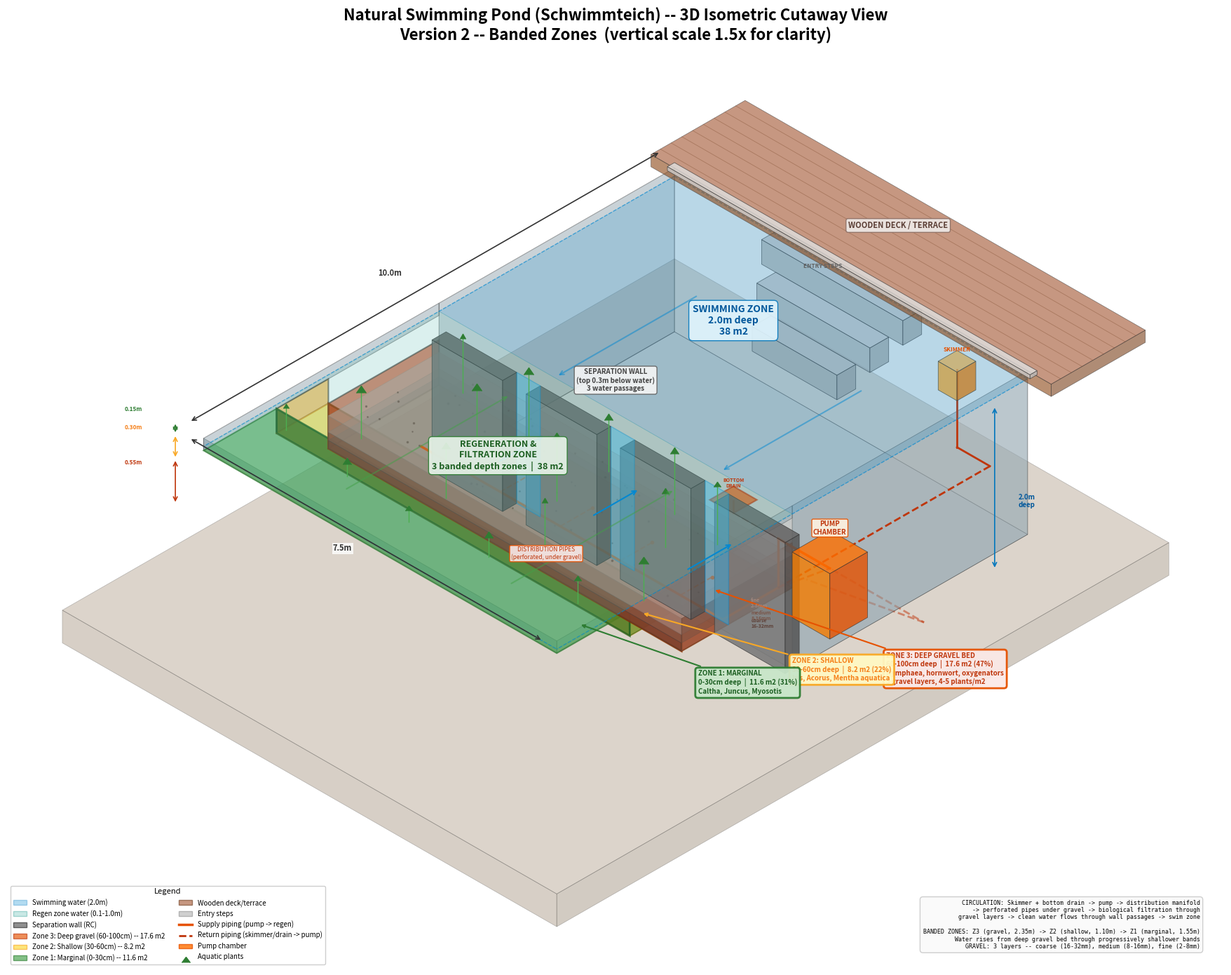

Write the Python code that produced this figure.
"""
3D Isometric cutaway view of the Schwimmteich (natural swimming pond).
Version 2 -- Banded Zones (parallel depth bands instead of concentric rings).

Shows:
- Swimming zone (2.0m deep) and regeneration zone with 3 parallel depth bands
- Separation wall with water passages
- Gravel substrate layers in Zone 3 (deepest band, next to wall)
- Pump, piping, skimmer, and bottom drain under the gravel
- Entry steps from terrace
- Planting in regeneration zone
- Water level and flow direction

Zone layout (from wall outward):
  Zone 3 (deepest, gravel bed, 60-100cm) -- y = WALL_Y to WALL_Y + 2.35m
  Zone 2 (shallow, 30-60cm)             -- y = WALL_Y + 2.35 to WALL_Y + 3.45m
  Zone 1 (marginal, 0-30cm, shallowest) -- y = WALL_Y + 3.45 to POND_L (= WALL_Y + 5.0)
"""

import numpy as np
import matplotlib
matplotlib.use('Agg')
import matplotlib.pyplot as plt
from mpl_toolkits.mplot3d import Axes3D
from mpl_toolkits.mplot3d.art3d import Poly3DCollection
import matplotlib.patches as mpatches

# =============================================================
# POND DIMENSIONS (from schwimmteich_plan_v3)
# =============================================================

POND_W = 7.5
POND_L = 10.0
SWIM_L = 5.0
REGEN_L = 5.0
WALL_Y = 5.0

TERRACE_Z = 0.0
WATER_Z = -0.10
SWIM_FLOOR_Z = -2.00
WALL_TOP_Z = -0.40
WALL_BASE_Z = -2.00
REGEN_FLOOR_Z = -1.00
GRAVEL_TOP_Z = -0.60
GRAVEL_BOT_Z = -1.00
SHELF_Z = -0.40
PIPE_Z = -1.10
WALL_T = 0.30
STEP_W = 3.0
STEP_D = 0.4
STEP_DEPTHS = [-0.30, -0.60, -0.90]

Z_SCALE = 1.5

def iso_project(x, y, z, angle=35, rotation=45):
    # Rotate model 90° so deck is at back-right, regen at front-left
    x, y = 10.0 - y, 7.5 - x
    rot = np.radians(rotation)
    ang = np.radians(angle)
    z_scaled = z * Z_SCALE
    x2d = x * np.cos(rot) - y * np.sin(rot)
    y2d = (x * np.sin(rot) + y * np.cos(rot)) * np.sin(ang) + z_scaled * np.cos(ang)
    return x2d, y2d

def draw_face(ax, vertices, color, alpha=0.7, edgecolor='#333', lw=0.5, zorder=2):
    pts_2d = [iso_project(*v) for v in vertices]
    xs = [p[0] for p in pts_2d]
    ys = [p[1] for p in pts_2d]
    ax.fill(xs, ys, color=color, alpha=alpha, edgecolor=edgecolor, linewidth=lw, zorder=zorder)

def draw_box(ax, x0, y0, z0, dx, dy, dz, top_color, side_color, front_color,
             alpha=0.7, lw=0.5, draw_top=True, draw_front=True, draw_right=True, zorder=2):
    if draw_top:
        top = [(x0, y0, z0+dz), (x0+dx, y0, z0+dz),
               (x0+dx, y0+dy, z0+dz), (x0, y0+dy, z0+dz)]
        draw_face(ax, top, top_color, alpha, zorder=zorder+1)
    if draw_front:
        front = [(x0, y0+dy, z0), (x0+dx, y0+dy, z0),
                 (x0+dx, y0+dy, z0+dz), (x0, y0+dy, z0+dz)]
        draw_face(ax, front, front_color, alpha, zorder=zorder)
    if draw_right:
        right = [(x0+dx, y0, z0), (x0+dx, y0+dy, z0),
                 (x0+dx, y0+dy, z0+dz), (x0+dx, y0, z0+dz)]
        draw_face(ax, right, side_color, alpha, zorder=zorder)

def draw_line_3d(ax, p1, p2, color='#333', lw=1.0, ls='-', zorder=5, alpha=1.0):
    x1, y1 = iso_project(*p1)
    x2, y2 = iso_project(*p2)
    ax.plot([x1, x2], [y1, y2], color=color, linewidth=lw, linestyle=ls, zorder=zorder, alpha=alpha)

# =============================================================
# MAIN FIGURE
# =============================================================
fig, ax = plt.subplots(1, 1, figsize=(20, 14))
ax.set_aspect('equal')
ax.axis('off')

# 1. GROUND
ground_margin = 1.5
draw_box(ax, -ground_margin, -ground_margin, -2.5,
         POND_W + 2*ground_margin, POND_L + 2*ground_margin, 0.4,
         '#8B7355', '#6B5335', '#7B6345', alpha=0.3, zorder=0,
         draw_front=True, draw_right=True)

# 2. POND SHELL
SHELL_T = 0.15
draw_face(ax,
    [(0, 0, SWIM_FLOOR_Z), (POND_W, 0, SWIM_FLOOR_Z),
     (POND_W, WALL_Y, SWIM_FLOOR_Z), (0, WALL_Y, SWIM_FLOOR_Z)],
    '#B0BEC5', alpha=0.5, zorder=1)

# BANDED DEPTH PROFILE (V2)
Z1_Z = -0.15
Z2_Z = -0.45
Z3_LENGTH = 2.35
Z2_LENGTH = 1.10
Z1_LENGTH = 1.55

z1_color = '#43A047'
z2_color = '#FDD835'
z3_color = '#E65100'

z3_y0 = WALL_Y
z3_y1 = WALL_Y + Z3_LENGTH
z2_y0 = z3_y1
z2_y1 = z3_y1 + Z2_LENGTH
z1_y0 = z2_y1
z1_y1 = POND_L

# Zone 3: Deep gravel bed
draw_face(ax,
    [(0, z3_y0, GRAVEL_BOT_Z), (POND_W, z3_y0, GRAVEL_BOT_Z),
     (POND_W, z3_y1, GRAVEL_BOT_Z), (0, z3_y1, GRAVEL_BOT_Z)],
    z3_color, alpha=0.5, edgecolor='#8D3200', lw=1.5, zorder=5)

# Zone 2: Shallow
draw_face(ax,
    [(0, z2_y0, Z2_Z), (POND_W, z2_y0, Z2_Z),
     (POND_W, z2_y1, Z2_Z), (0, z2_y1, Z2_Z)],
    z2_color, alpha=0.65, edgecolor='#F9A825', lw=1.5, zorder=4.5)

# Zone 1: Marginal
draw_face(ax,
    [(0, z1_y0, Z1_Z), (POND_W, z1_y0, Z1_Z),
     (POND_W, z1_y1, Z1_Z), (0, z1_y1, Z1_Z)],
    z1_color, alpha=0.65, edgecolor='#2E7D32', lw=1.5, zorder=4)

# Step Z3->Z2 front face
draw_face(ax,
    [(0, z3_y1, GRAVEL_BOT_Z), (POND_W, z3_y1, GRAVEL_BOT_Z),
     (POND_W, z3_y1, Z2_Z), (0, z3_y1, Z2_Z)],
    '#BF360C', alpha=0.75, edgecolor='#8D3200', lw=2.0, zorder=5)

# Step Z2->Z1 front face
draw_face(ax,
    [(0, z2_y1, Z2_Z), (POND_W, z2_y1, Z2_Z),
     (POND_W, z2_y1, Z1_Z), (0, z2_y1, Z1_Z)],
    '#33691E', alpha=0.75, edgecolor='#1B5E20', lw=2.0, zorder=4.5)

# Right-side step-down faces
draw_face(ax,
    [(POND_W, z3_y0, GRAVEL_BOT_Z), (POND_W, z3_y1, GRAVEL_BOT_Z),
     (POND_W, z3_y1, Z2_Z), (POND_W, z3_y0, Z2_Z)],
    '#BF360C', alpha=0.55, edgecolor='#8D3200', lw=1.0, zorder=5)
draw_face(ax,
    [(POND_W, z2_y0, Z2_Z), (POND_W, z2_y1, Z2_Z),
     (POND_W, z2_y1, Z1_Z), (POND_W, z2_y0, Z1_Z)],
    '#33691E', alpha=0.55, edgecolor='#1B5E20', lw=1.0, zorder=4.5)

# Gravel fill variables
s2_inner_x0 = 0
s2_inner_x1 = POND_W
s2_inner_y0 = z3_y0
s2_inner_y1 = z3_y1

# Pond walls
draw_face(ax,
    [(POND_W, 0, SWIM_FLOOR_Z), (POND_W, WALL_Y, SWIM_FLOOR_Z),
     (POND_W, WALL_Y, TERRACE_Z), (POND_W, 0, TERRACE_Z)],
    '#90A4AE', alpha=0.5, zorder=3)
draw_face(ax,
    [(POND_W, WALL_Y, Z1_Z), (POND_W, POND_L, Z1_Z),
     (POND_W, POND_L, TERRACE_Z), (POND_W, WALL_Y, TERRACE_Z)],
    '#90A4AE', alpha=0.5, zorder=3)
draw_face(ax,
    [(0, POND_L, Z1_Z), (POND_W, POND_L, Z1_Z),
     (POND_W, POND_L, TERRACE_Z), (0, POND_L, TERRACE_Z)],
    '#78909C', alpha=0.5, zorder=3)

# Left wall cross-section
draw_face(ax,
    [(0, 0, SWIM_FLOOR_Z), (0, WALL_Y, SWIM_FLOOR_Z),
     (0, WALL_Y, TERRACE_Z), (0, 0, TERRACE_Z)],
    '#78909C', alpha=0.4, lw=0.8, zorder=3)
draw_face(ax,
    [(0, WALL_Y, Z1_Z), (0, POND_L, Z1_Z),
     (0, POND_L, TERRACE_Z), (0, WALL_Y, TERRACE_Z)],
    '#78909C', alpha=0.4, lw=0.8, zorder=3)
draw_face(ax,
    [(0, z3_y0, GRAVEL_BOT_Z), (0, z3_y1, GRAVEL_BOT_Z),
     (0, z3_y1, Z2_Z), (0, z3_y0, Z2_Z)],
    '#BF360C', alpha=0.6, lw=1.5, zorder=4.5)
draw_face(ax,
    [(0, z2_y0, Z2_Z), (0, z2_y1, Z2_Z),
     (0, z2_y1, Z1_Z), (0, z2_y0, Z1_Z)],
    '#F9A825', alpha=0.6, lw=1.5, zorder=4)

# Back wall
draw_face(ax,
    [(0, 0, SWIM_FLOOR_Z), (POND_W, 0, SWIM_FLOOR_Z),
     (POND_W, 0, TERRACE_Z), (0, 0, TERRACE_Z)],
    '#B0BEC5', alpha=0.3, zorder=1)

# Zone areas
z3_area = Z3_LENGTH * POND_W
z2_area = Z2_LENGTH * POND_W
z1_area = Z1_LENGTH * POND_W
regen_total = REGEN_L * POND_W

# Depth labels
z3_anchor = iso_project(POND_W - 0.5, (z3_y0 + z3_y1)/2, GRAVEL_BOT_Z + 0.2)
z3_label = iso_project(POND_W + 2.5, WALL_Y + 0.5, GRAVEL_BOT_Z)
ax.annotate('ZONE 3: DEEP GRAVEL BED\n60-100cm deep  |  %.1f m2 (%d%%)\nNymphaea, hornwort, oxygenators\n3 gravel layers, 4-5 plants/m2' % (z3_area, z3_area/regen_total*100),
            xy=z3_anchor, xytext=z3_label, fontsize=7, fontweight='bold',
            color='#BF360C', ha='left', va='center', zorder=20,
            bbox=dict(boxstyle='round,pad=0.4', facecolor='#FBE9E7', edgecolor='#E65100', alpha=0.95, linewidth=2),
            arrowprops=dict(arrowstyle='->', color='#E65100', lw=1.5))

z2_anchor = iso_project(POND_W - 0.3, (z2_y0 + z2_y1)/2, Z2_Z)
z2_label = iso_project(POND_W + 2.5, WALL_Y + 2.5, Z2_Z + 0.1)
ax.annotate('ZONE 2: SHALLOW\n30-60cm deep  |  %.1f m2 (%d%%)\nIris, Acorus, Mentha aquatica' % (z2_area, z2_area/regen_total*100),
            xy=z2_anchor, xytext=z2_label, fontsize=7, fontweight='bold',
            color='#F57F17', ha='left', va='center', zorder=20,
            bbox=dict(boxstyle='round,pad=0.4', facecolor='#FFF9C4', edgecolor='#F9A825', alpha=0.95, linewidth=2),
            arrowprops=dict(arrowstyle='->', color='#F9A825', lw=1.5))

z1_anchor = iso_project(POND_W - 0.3, (z1_y0 + z1_y1)/2, Z1_Z)
z1_label = iso_project(POND_W + 2.5, WALL_Y + 4.5, Z1_Z + 0.3)
ax.annotate('ZONE 1: MARGINAL\n0-30cm deep  |  %.1f m2 (%d%%)\nCaltha, Juncus, Myosotis' % (z1_area, z1_area/regen_total*100),
            xy=z1_anchor, xytext=z1_label, fontsize=7, fontweight='bold',
            color='#1B5E20', ha='left', va='center', zorder=20,
            bbox=dict(boxstyle='round,pad=0.4', facecolor='#C8E6C9', edgecolor='#2E7D32', alpha=0.95, linewidth=2),
            arrowprops=dict(arrowstyle='->', color='#2E7D32', lw=1.5))

# Vertical depth dimensions
dd_top = iso_project(-0.6, POND_L, TERRACE_Z)
dd_z1 = iso_project(-0.6, POND_L, Z1_Z)
dd_z2 = iso_project(-0.6, POND_L, Z2_Z)
dd_z3 = iso_project(-0.6, POND_L, GRAVEL_BOT_Z)
ax.annotate('', xy=dd_z1, xytext=dd_top, arrowprops=dict(arrowstyle='<->', color='#2E7D32', lw=1.2), zorder=20)
dm1 = iso_project(-1.3, POND_L, (TERRACE_Z + Z1_Z)/2)
ax.annotate('0.15m', dm1, fontsize=6, fontweight='bold', color='#2E7D32', ha='right', va='center', zorder=20,
            bbox=dict(facecolor='white', edgecolor='none', alpha=0.8, pad=1))
ax.annotate('', xy=dd_z2, xytext=dd_z1, arrowprops=dict(arrowstyle='<->', color='#F9A825', lw=1.2), zorder=20)
dm2 = iso_project(-1.3, POND_L, (Z1_Z + Z2_Z)/2)
ax.annotate('0.30m', dm2, fontsize=6, fontweight='bold', color='#F57F17', ha='right', va='center', zorder=20,
            bbox=dict(facecolor='white', edgecolor='none', alpha=0.8, pad=1))
ax.annotate('', xy=dd_z3, xytext=dd_z2, arrowprops=dict(arrowstyle='<->', color='#BF360C', lw=1.2), zorder=20)
dm3 = iso_project(-1.3, POND_L, (Z2_Z + GRAVEL_BOT_Z)/2)
ax.annotate('0.55m', dm3, fontsize=6, fontweight='bold', color='#BF360C', ha='right', va='center', zorder=20,
            bbox=dict(facecolor='white', edgecolor='none', alpha=0.8, pad=1))

# 3. SEPARATION WALL
wall_color_top = '#616161'
wall_color_front = '#757575'
wall_color_side = '#555555'
passage_positions = [(1.5, 2.0), (3.5, 4.0), (5.5, 6.0)]
wall_segments_x = [0]
for p_start, p_end in passage_positions:
    wall_segments_x.extend([p_start, p_end])
wall_segments_x.append(POND_W)

for i in range(0, len(wall_segments_x), 2):
    x_start = wall_segments_x[i]
    x_end = wall_segments_x[i+1]
    seg_w = x_end - x_start
    if seg_w > 0.01:
        draw_box(ax, x_start, WALL_Y - WALL_T/2, WALL_BASE_Z,
                 seg_w, WALL_T, WALL_TOP_Z - WALL_BASE_Z,
                 wall_color_top, wall_color_side, wall_color_front, alpha=0.85, zorder=8)

for p_start, p_end in passage_positions:
    draw_face(ax,
        [(p_start, WALL_Y - WALL_T/2, WALL_BASE_Z), (p_end, WALL_Y - WALL_T/2, WALL_BASE_Z),
         (p_end, WALL_Y - WALL_T/2, WALL_TOP_Z), (p_start, WALL_Y - WALL_T/2, WALL_TOP_Z)],
        '#29B6F6', alpha=0.4, edgecolor='#0288D1', lw=1.0, zorder=9)
    mid_x = (p_start + p_end) / 2
    mid_z = (WALL_BASE_Z + WALL_TOP_Z) / 2
    p1 = iso_project(mid_x, WALL_Y + 0.5, mid_z)
    p2 = iso_project(mid_x, WALL_Y - 0.5, mid_z)
    ax.annotate('', xy=p2, xytext=p1, arrowprops=dict(arrowstyle='->', color='#0288D1', lw=1.5), zorder=15)

# 4. GRAVEL FILL in Zone 3 band
gravel_fill_z0 = GRAVEL_BOT_Z
gravel_fill_z1 = GRAVEL_BOT_Z + 0.10
gravel_fill_z2 = GRAVEL_BOT_Z + 0.20
gravel_fill_z3 = GRAVEL_TOP_Z

draw_face(ax,
    [(s2_inner_x0, s2_inner_y0, gravel_fill_z1), (s2_inner_x1, s2_inner_y0, gravel_fill_z1),
     (s2_inner_x1, s2_inner_y1, gravel_fill_z1), (s2_inner_x0, s2_inner_y1, gravel_fill_z1)],
    '#6D4C41', alpha=0.45, edgecolor='#5D4037', lw=0.5, zorder=5.1)
draw_face(ax,
    [(s2_inner_x0, s2_inner_y0, gravel_fill_z2), (s2_inner_x1, s2_inner_y0, gravel_fill_z2),
     (s2_inner_x1, s2_inner_y1, gravel_fill_z2), (s2_inner_x0, s2_inner_y1, gravel_fill_z2)],
    '#8D6E63', alpha=0.45, edgecolor='#6D4C41', lw=0.5, zorder=5.2)
draw_face(ax,
    [(s2_inner_x0, s2_inner_y0, gravel_fill_z3), (s2_inner_x1, s2_inner_y0, gravel_fill_z3),
     (s2_inner_x1, s2_inner_y1, gravel_fill_z3), (s2_inner_x0, s2_inner_y1, gravel_fill_z3)],
    '#BCAAA4', alpha=0.55, edgecolor='#A1887F', lw=0.5, zorder=5.3)

# Gravel front face cross-section
draw_face(ax,
    [(s2_inner_x0, s2_inner_y1, gravel_fill_z0), (s2_inner_x1, s2_inner_y1, gravel_fill_z0),
     (s2_inner_x1, s2_inner_y1, gravel_fill_z1), (s2_inner_x0, s2_inner_y1, gravel_fill_z1)],
    '#5D4037', alpha=0.65, edgecolor='#4E342E', lw=0.5, zorder=5.5)
draw_face(ax,
    [(s2_inner_x0, s2_inner_y1, gravel_fill_z1), (s2_inner_x1, s2_inner_y1, gravel_fill_z1),
     (s2_inner_x1, s2_inner_y1, gravel_fill_z2), (s2_inner_x0, s2_inner_y1, gravel_fill_z2)],
    '#795548', alpha=0.6, edgecolor='#5D4037', lw=0.5, zorder=5.5)
draw_face(ax,
    [(s2_inner_x0, s2_inner_y1, gravel_fill_z2), (s2_inner_x1, s2_inner_y1, gravel_fill_z2),
     (s2_inner_x1, s2_inner_y1, gravel_fill_z3), (s2_inner_x0, s2_inner_y1, gravel_fill_z3)],
    '#A1887F', alpha=0.55, edgecolor='#8D6E63', lw=0.5, zorder=5.5)

# Gravel right face
draw_face(ax,
    [(s2_inner_x1, s2_inner_y0, gravel_fill_z0), (s2_inner_x1, s2_inner_y1, gravel_fill_z0),
     (s2_inner_x1, s2_inner_y1, gravel_fill_z3), (s2_inner_x1, s2_inner_y0, gravel_fill_z3)],
    '#795548', alpha=0.5, edgecolor='#5D4037', lw=0.5, zorder=5.5)

# Gravel texture dots
np.random.seed(42)
for _ in range(60):
    gx = np.random.uniform(s2_inner_x0 + 0.2, s2_inner_x1 - 0.2)
    gy = np.random.uniform(s2_inner_y0 + 0.2, s2_inner_y1 - 0.2)
    gpx, gpy = iso_project(gx, gy, gravel_fill_z3 + 0.01)
    ax.plot(gpx, gpy, '.', color='#6D4C41', markersize=np.random.uniform(1.5, 3.5), zorder=6, alpha=0.6)

for label, z_mid, col in [
    ('coarse\n16-32mm', (gravel_fill_z0 + gravel_fill_z1)/2, '#5D4037'),
    ('medium\n8-16mm', (gravel_fill_z1 + gravel_fill_z2)/2, '#795548'),
    ('fine\n2-8mm', (gravel_fill_z2 + gravel_fill_z3)/2, '#A1887F'),
]:
    lx, ly = iso_project(s2_inner_x1 + 0.3, (s2_inner_y0 + s2_inner_y1)/2, z_mid)
    ax.annotate(label, (lx, ly), fontsize=5, color=col, ha='left', va='center', zorder=20,
                fontweight='bold', fontstyle='italic')

# 6. PIPING UNDER GRAVEL
pipe_color = '#E65100'
manifold_y = (z3_y0 + z3_y1) / 2
draw_line_3d(ax, (0.8, manifold_y, PIPE_Z), (POND_W - 0.8, manifold_y, PIPE_Z), color=pipe_color, lw=2.5, zorder=7)

for bx in np.linspace(1.2, POND_W - 1.2, 5):
    draw_line_3d(ax, (bx, manifold_y, PIPE_Z), (bx, WALL_Y + 0.5, PIPE_Z), color=pipe_color, lw=1.5, ls='--', zorder=7, alpha=0.7)
    bpx, bpy = iso_project(bx, WALL_Y + 0.5, PIPE_Z)
    ax.plot(bpx, bpy, 'o', color=pipe_color, markersize=3, zorder=7)

pump_x = POND_W + 0.8
pump_y = WALL_Y
pump_z = -0.5
draw_line_3d(ax, (pump_x, pump_y, pump_z), (POND_W - 0.3, pump_y, pump_z), color=pipe_color, lw=2.5, zorder=7)
draw_line_3d(ax, (POND_W - 0.3, pump_y, pump_z), (POND_W - 0.3, pump_y, PIPE_Z), color=pipe_color, lw=2.5, zorder=7)
draw_line_3d(ax, (POND_W - 0.3, pump_y, PIPE_Z), (POND_W - 0.3, manifold_y, PIPE_Z), color=pipe_color, lw=2.5, zorder=7)
draw_line_3d(ax, (POND_W - 0.3, manifold_y, PIPE_Z), (POND_W - 0.8, manifold_y, PIPE_Z), color=pipe_color, lw=2.5, zorder=7)

skimmer_x = POND_W - 1.0
skimmer_y = 0.5
draw_line_3d(ax, (skimmer_x, skimmer_y, WATER_Z - 0.05), (skimmer_x, skimmer_y, PIPE_Z), color='#BF360C', lw=2.0, zorder=7)
draw_line_3d(ax, (skimmer_x, skimmer_y, PIPE_Z), (POND_W - 0.3, skimmer_y, PIPE_Z), color='#BF360C', lw=2.0, zorder=7)
draw_line_3d(ax, (POND_W - 0.3, skimmer_y, PIPE_Z), (POND_W - 0.3, pump_y, PIPE_Z), color='#BF360C', lw=2.0, ls='--', zorder=7)
draw_line_3d(ax, (POND_W - 0.3, pump_y, PIPE_Z), (pump_x, pump_y, pump_z), color='#BF360C', lw=2.0, ls='--', zorder=7, alpha=0.6)

drain_x = POND_W / 2
drain_y = 2.5
draw_line_3d(ax, (drain_x, drain_y, SWIM_FLOOR_Z), (drain_x, drain_y, SWIM_FLOOR_Z - 0.15), color='#BF360C', lw=2.0, zorder=2)
draw_line_3d(ax, (drain_x, drain_y, SWIM_FLOOR_Z - 0.15), (POND_W + 0.3, drain_y, SWIM_FLOOR_Z - 0.15), color='#BF360C', lw=2.0, ls='--', zorder=2, alpha=0.5)
draw_line_3d(ax, (POND_W + 0.3, drain_y, SWIM_FLOOR_Z - 0.15), (POND_W + 0.3, pump_y, pump_z - 0.3), color='#BF360C', lw=2.0, ls='--', zorder=2, alpha=0.5)

# 7. PUMP CHAMBER
draw_box(ax, pump_x - 0.4, pump_y - 0.4, pump_z - 0.6, 0.8, 0.8, 0.8,
         '#FF6F00', '#E65100', '#F57C00', alpha=0.8, zorder=10)
ppx, ppy = iso_project(pump_x, pump_y, pump_z + 0.4)
ax.annotate('PUMP\nCHAMBER', (ppx, ppy), fontsize=7, fontweight='bold',
            color='#BF360C', ha='center', va='bottom', zorder=20,
            bbox=dict(boxstyle='round,pad=0.2', facecolor='#FFF3E0', edgecolor='#E65100', alpha=0.9))

# 8. SKIMMER
draw_box(ax, skimmer_x - 0.2, skimmer_y - 0.2, WATER_Z - 0.3, 0.4, 0.4, 0.35,
         '#FFB74D', '#F57C00', '#FFA726', alpha=0.8, zorder=10)
sk_px, sk_py = iso_project(skimmer_x, skimmer_y, WATER_Z + 0.15)
ax.annotate('SKIMMER', (sk_px, sk_py), fontsize=6, fontweight='bold', color='#E65100', ha='center', va='bottom', zorder=20)

# 9. BOTTOM DRAIN
drain_pts = [(drain_x - 0.25, drain_y - 0.25, SWIM_FLOOR_Z + 0.01),
             (drain_x + 0.25, drain_y - 0.25, SWIM_FLOOR_Z + 0.01),
             (drain_x + 0.25, drain_y + 0.25, SWIM_FLOOR_Z + 0.01),
             (drain_x - 0.25, drain_y + 0.25, SWIM_FLOOR_Z + 0.01)]
draw_face(ax, drain_pts, '#E65100', alpha=0.7, edgecolor='#BF360C', lw=1.5, zorder=3)
bd_px, bd_py = iso_project(drain_x, drain_y, SWIM_FLOOR_Z + 0.15)
ax.annotate('BOTTOM\nDRAIN', (bd_px, bd_py), fontsize=5, fontweight='bold', color='#BF360C', ha='center', va='bottom', zorder=20)

# 10. ENTRY STEPS
step_x_start = (POND_W - STEP_W) / 2
for i, depth in enumerate(STEP_DEPTHS):
    sx = step_x_start + i * 0.3
    sw = STEP_W - i * 0.6
    sy = i * STEP_D
    prev_z = 0 if i == 0 else STEP_DEPTHS[i-1]
    step_h = abs(depth - prev_z)
    draw_box(ax, sx, sy, depth, sw, STEP_D, step_h,
             '#BDBDBD', '#9E9E9E', '#ABABAB', alpha=0.7, zorder=9)
sp_x, sp_y = iso_project(POND_W/2, 0.6, 0.2)
ax.annotate('ENTRY STEPS', (sp_x, sp_y), fontsize=6, fontweight='bold', color='#616161', ha='center', va='bottom', zorder=20)

# 11. WATER SURFACES
draw_face(ax,
    [(0, 0, WATER_Z), (POND_W, 0, WATER_Z), (POND_W, WALL_Y, WATER_Z), (0, WALL_Y, WATER_Z)],
    '#0288D1', alpha=0.2, edgecolor='#0288D1', lw=0.5, zorder=11)
draw_face(ax,
    [(0, WALL_Y, WATER_Z), (POND_W, WALL_Y, WATER_Z), (POND_W, POND_L, WATER_Z), (0, POND_L, WATER_Z)],
    '#4DB6AC', alpha=0.2, edgecolor='#00897B', lw=0.5, zorder=11)
for y_val in [0, POND_L]:
    draw_line_3d(ax, (0, y_val, WATER_Z), (POND_W, y_val, WATER_Z), color='#0288D1', lw=1.0, ls='--', zorder=12, alpha=0.6)
for x_val in [0, POND_W]:
    draw_line_3d(ax, (x_val, 0, WATER_Z), (x_val, POND_L, WATER_Z), color='#0288D1', lw=1.0, ls='--', zorder=12, alpha=0.6)

# 12. TERRACE / DECK
deck_depth = 2.0
deck_thickness = 0.15
draw_box(ax, -0.5, -deck_depth, TERRACE_Z - deck_thickness,
         POND_W + 1.0, deck_depth, deck_thickness,
         '#A0522D', '#7B3F1A', '#8B4513', alpha=0.6, zorder=12)
for plank_y in np.linspace(-deck_depth + 0.2, -0.2, 8):
    draw_line_3d(ax, (-0.5, plank_y, TERRACE_Z), (POND_W + 0.5, plank_y, TERRACE_Z), color='#6D3A1A', lw=0.5, zorder=13, alpha=0.4)
deck_px, deck_py = iso_project(POND_W/2, -deck_depth/2, TERRACE_Z + 0.15)
ax.annotate('WOODEN DECK / TERRACE', (deck_px, deck_py), fontsize=8, fontweight='bold',
            color='#5D4037', ha='center', va='bottom', zorder=20,
            bbox=dict(boxstyle='round,pad=0.3', facecolor='#EFEBE9', edgecolor='#8D6E63', alpha=0.9))
draw_box(ax, -0.1, -0.1, TERRACE_Z - 0.05, POND_W + 0.2, 0.15, 0.05,
         '#E0E0E0', '#BDBDBD', '#CCCCCC', alpha=0.8, zorder=13)

# 13. PLANTS
plant_positions = [
    (1.0, WALL_Y + 0.5), (2.5, WALL_Y + 0.6), (4.0, WALL_Y + 0.4),
    (5.5, WALL_Y + 0.5), (6.5, WALL_Y + 0.6),
    (2.0, WALL_Y + 1.2), (4.0, WALL_Y + 1.5), (6.0, WALL_Y + 1.2),
    (1.0, z2_y0 + 0.3), (3.0, z2_y0 + 0.5), (5.0, z2_y0 + 0.4), (7.0, z2_y0 + 0.3),
    (0.5, z1_y0 + 0.3), (2.0, z1_y0 + 0.5), (3.5, z1_y0 + 0.7),
    (5.0, z1_y0 + 0.5), (6.8, z1_y0 + 0.4),
]
for px_val, py_val in plant_positions:
    if py_val < z3_y1:
        base_z = GRAVEL_TOP_Z
    elif py_val < z2_y1:
        base_z = Z2_Z
    else:
        base_z = Z1_Z
    stem_top = WATER_Z + np.random.uniform(0.15, 0.35)
    p_base = iso_project(px_val, py_val, base_z)
    p_top = iso_project(px_val, py_val, stem_top)
    ax.plot([p_base[0], p_top[0]], [p_base[1], p_top[1]], color='#4CAF50', linewidth=1.0, zorder=14)
    ax.plot(p_top[0], p_top[1], marker=6, color='#2E7D32', markersize=np.random.uniform(6, 10), zorder=14)

# 14. ZONE LABELS
swim_px, swim_py = iso_project(POND_W/2, WALL_Y/2, WATER_Z + 0.3)
ax.annotate('SWIMMING ZONE\n2.0m deep\n38 m2', (swim_px, swim_py),
            fontsize=10, fontweight='bold', color='#01579B', ha='center', va='center', zorder=20,
            bbox=dict(boxstyle='round,pad=0.4', facecolor='#E1F5FE', edgecolor='#0277BD', alpha=0.9))

regen_px, regen_py = iso_project(POND_W/2, (WALL_Y + POND_L)/2, WATER_Z + 0.3)
ax.annotate('REGENERATION &\nFILTRATION ZONE\n3 banded depth zones  |  38 m2',
            (regen_px, regen_py),
            fontsize=9, fontweight='bold', color='#1B5E20', ha='center', va='center', zorder=20,
            bbox=dict(boxstyle='round,pad=0.4', facecolor='#E8F5E9', edgecolor='#2E7D32', alpha=0.9))

wall_px, wall_py = iso_project(POND_W/2, WALL_Y, WALL_TOP_Z + 0.55)
ax.annotate('SEPARATION WALL\n(top 0.3m below water)\n3 water passages', (wall_px, wall_py),
            fontsize=7, fontweight='bold', color='#424242', ha='center', va='bottom', zorder=20,
            bbox=dict(boxstyle='round,pad=0.3', facecolor='#F5F5F5', edgecolor='#616161', alpha=0.9))

pipe_px, pipe_py = iso_project(POND_W/2, manifold_y + 0.3, PIPE_Z - 0.15)
ax.annotate('DISTRIBUTION PIPES\n(perforated, under gravel)', (pipe_px, pipe_py),
            fontsize=6, color='#BF360C', ha='center', va='top', zorder=20,
            bbox=dict(boxstyle='round,pad=0.2', facecolor='#FBE9E7', edgecolor='#E65100', alpha=0.9))

# 15. DIMENSION ANNOTATIONS
d1 = iso_project(-0.3, 0, TERRACE_Z + 0.1)
d2 = iso_project(-0.3, POND_L, TERRACE_Z + 0.1)
ax.annotate('', xy=d2, xytext=d1, arrowprops=dict(arrowstyle='<->', color='#333', lw=1.2), zorder=20)
dm = iso_project(-0.8, POND_L/2, TERRACE_Z + 0.1)
ax.annotate('10.0m', dm, fontsize=8, fontweight='bold', color='#333', ha='right', va='center', zorder=20,
            bbox=dict(facecolor='white', edgecolor='none', alpha=0.8, pad=1))

d3 = iso_project(0, POND_L + 0.3, TERRACE_Z + 0.1)
d4 = iso_project(POND_W, POND_L + 0.3, TERRACE_Z + 0.1)
ax.annotate('', xy=d4, xytext=d3, arrowprops=dict(arrowstyle='<->', color='#333', lw=1.2), zorder=20)
dm2 = iso_project(POND_W/2, POND_L + 0.8, TERRACE_Z + 0.1)
ax.annotate('7.5m', dm2, fontsize=8, fontweight='bold', color='#333', ha='center', va='bottom', zorder=20,
            bbox=dict(facecolor='white', edgecolor='none', alpha=0.8, pad=1))

dd1 = iso_project(POND_W + 0.3, 1.0, TERRACE_Z)
dd2 = iso_project(POND_W + 0.3, 1.0, SWIM_FLOOR_Z)
ax.annotate('', xy=dd2, xytext=dd1, arrowprops=dict(arrowstyle='<->', color='#0277BD', lw=1.2), zorder=20)
ddm = iso_project(POND_W + 0.8, 1.0, (TERRACE_Z + SWIM_FLOOR_Z)/2)
ax.annotate('2.0m\ndeep', ddm, fontsize=7, fontweight='bold', color='#01579B', ha='left', va='center', zorder=20)

# 16. FLOW DIRECTION ARROWS
for offset_x in [2.0, 5.5]:
    a1 = iso_project(offset_x, 1.5, WATER_Z - 0.3)
    a2 = iso_project(offset_x, WALL_Y - 0.5, WATER_Z - 0.3)
    ax.annotate('', xy=a2, xytext=a1, arrowprops=dict(arrowstyle='->', color='#0288D1', lw=1.5, alpha=0.5), zorder=15)
for offset_x in [2.0, 5.5]:
    a1 = iso_project(offset_x, POND_L - 1.0, WATER_Z - 0.2)
    a2 = iso_project(offset_x, WALL_Y + 0.5, WATER_Z - 0.2)
    ax.annotate('', xy=a2, xytext=a1, arrowprops=dict(arrowstyle='->', color='#43A047', lw=1.5, alpha=0.5), zorder=15)

# 17. TITLE AND LEGEND
ax.set_title(
    'Natural Swimming Pond (Schwimmteich) -- 3D Isometric Cutaway View\n'
    'Version 2 -- Banded Zones  (vertical scale 1.5x for clarity)',
    fontsize=16, fontweight='bold', pad=20)

legend_items = [
    mpatches.Patch(facecolor='#0288D1', alpha=0.3, edgecolor='#0277BD', label='Swimming water (2.0m)'),
    mpatches.Patch(facecolor='#4DB6AC', alpha=0.3, edgecolor='#00897B', label='Regen zone water (0.1-1.0m)'),
    mpatches.Patch(facecolor='#616161', alpha=0.7, edgecolor='#333', label='Separation wall (RC)'),
    mpatches.Patch(facecolor='#E65100', alpha=0.65, edgecolor='#BF360C',
                   label='Zone 3: Deep gravel (60-100cm) -- %.1f m2' % z3_area),
    mpatches.Patch(facecolor='#FDD835', alpha=0.65, edgecolor='#F9A825',
                   label='Zone 2: Shallow (30-60cm) -- %.1f m2' % z2_area),
    mpatches.Patch(facecolor='#43A047', alpha=0.65, edgecolor='#2E7D32',
                   label='Zone 1: Marginal (0-30cm) -- %.1f m2' % z1_area),
    mpatches.Patch(facecolor='#A0522D', alpha=0.6, edgecolor='#6D3A1A', label='Wooden deck/terrace'),
    mpatches.Patch(facecolor='#BDBDBD', alpha=0.7, edgecolor='#9E9E9E', label='Entry steps'),
    plt.Line2D([0], [0], color='#E65100', lw=2.5, label='Supply piping (pump -> regen)'),
    plt.Line2D([0], [0], color='#BF360C', lw=2.0, ls='--', label='Return piping (skimmer/drain -> pump)'),
    mpatches.Patch(facecolor='#FF6F00', alpha=0.8, edgecolor='#E65100', label='Pump chamber'),
    plt.Line2D([0], [0], color='#2E7D32', marker=6, markersize=8, lw=0, label='Aquatic plants'),
]
ax.legend(handles=legend_items, loc='lower left', fontsize=7, framealpha=0.95,
          edgecolor='#ccc', fancybox=True, ncol=2, title='Legend', title_fontsize=8)

info_text = (
    "CIRCULATION: Skimmer + bottom drain -> pump -> distribution manifold\n"
    "-> perforated pipes under gravel -> biological filtration through\n"
    "gravel layers -> clean water flows through wall passages -> swim zone\n"
    "\n"
    "BANDED ZONES: Z3 (gravel, 2.35m) -> Z2 (shallow, 1.10m) -> Z1 (marginal, 1.55m)\n"
    "Water rises from deep gravel bed through progressively shallower bands\n"
    "GRAVEL: 3 layers -- coarse (16-32mm), medium (8-16mm), fine (2-8mm)"
)
ax.text(0.98, 0.02, info_text, transform=ax.transAxes,
        fontsize=6, verticalalignment='bottom', horizontalalignment='right',
        bbox=dict(boxstyle='round,pad=0.5', facecolor='#FAFAFA', edgecolor='#ccc', alpha=0.95),
        fontfamily='monospace', zorder=25)

plt.tight_layout()
plt.savefig('schwimmteich_3d_isometric_v2.png', dpi=200, bbox_inches='tight',
            facecolor='white', edgecolor='none')
print('Saved schwimmteich_3d_isometric_v2.png')
